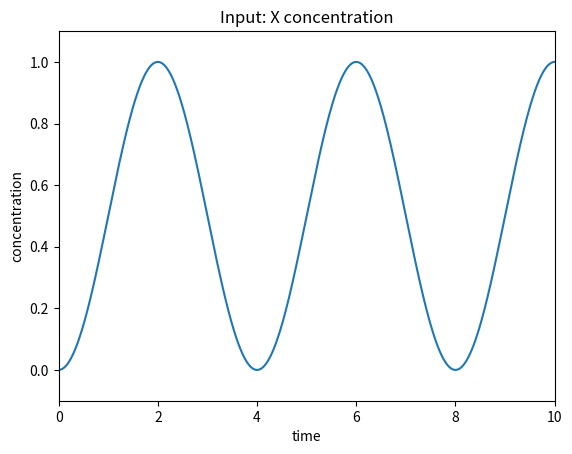
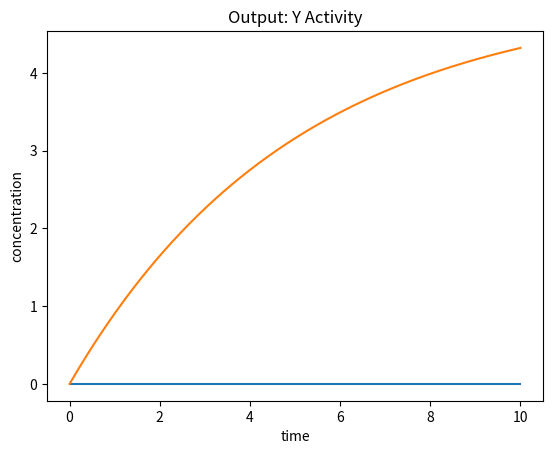

Write the Python code that produced these figures, in order.
# -*- coding: utf-8 -*-
"""
Created on Tue Jun 16 15:22:34 2015

[redacted]
"""

import matplotlib.pyplot as plt
import numpy as np
from scipy.integrate import odeint
plt.ion()

xMax = 10
yMax = 1.1 
per = 4     # period of sinusoid
itr = 1000  # time iterations
y = [0,0,0]     # initial conditions
ax = 0.
ay = 0.2       # degradation rate
Bx = 1     # rate of production of X
By = 1     # rate of production of Y
n = 1000     # hill coefficient
Ky = 5      # activation coefficient
       
t = np.linspace(0, xMax, itr)   # time grid

# solve the system dx/dt = f(x, t)
def f(y, t):
        Xi = y[0]
        Yi = y[1]
        Y2i = y[2]
        # the model equations
        f0 = np.pi/per*np.sin(np.pi*t/(0.5*per))
        f1 = By*(np.power(Xi,n)/(np.power(Xi,n)+np.power(Ky,n))) - ay*Yi
        f2 = By/(1+np.power(Xi/Ky,n)) - ay*Y2i
        return [f0 , f1, f2]

# solve the DEs
soln = odeint(f, y, t)
X = soln[:,0]
Y = soln[:,1]
Y2 = soln[:,2]

plt.figure()
plt.axis([0,xMax,-0.1,yMax])
plt.plot(t,X)
plt.xlabel('time')
plt.ylabel('concentration')
plt.title('Input: X concentration')

plt.figure()
plt.plot(t,Y)
plt.plot(t,Y2)
plt.xlabel('time')
plt.ylabel('concentration')
plt.title('Output: Y Activity')

